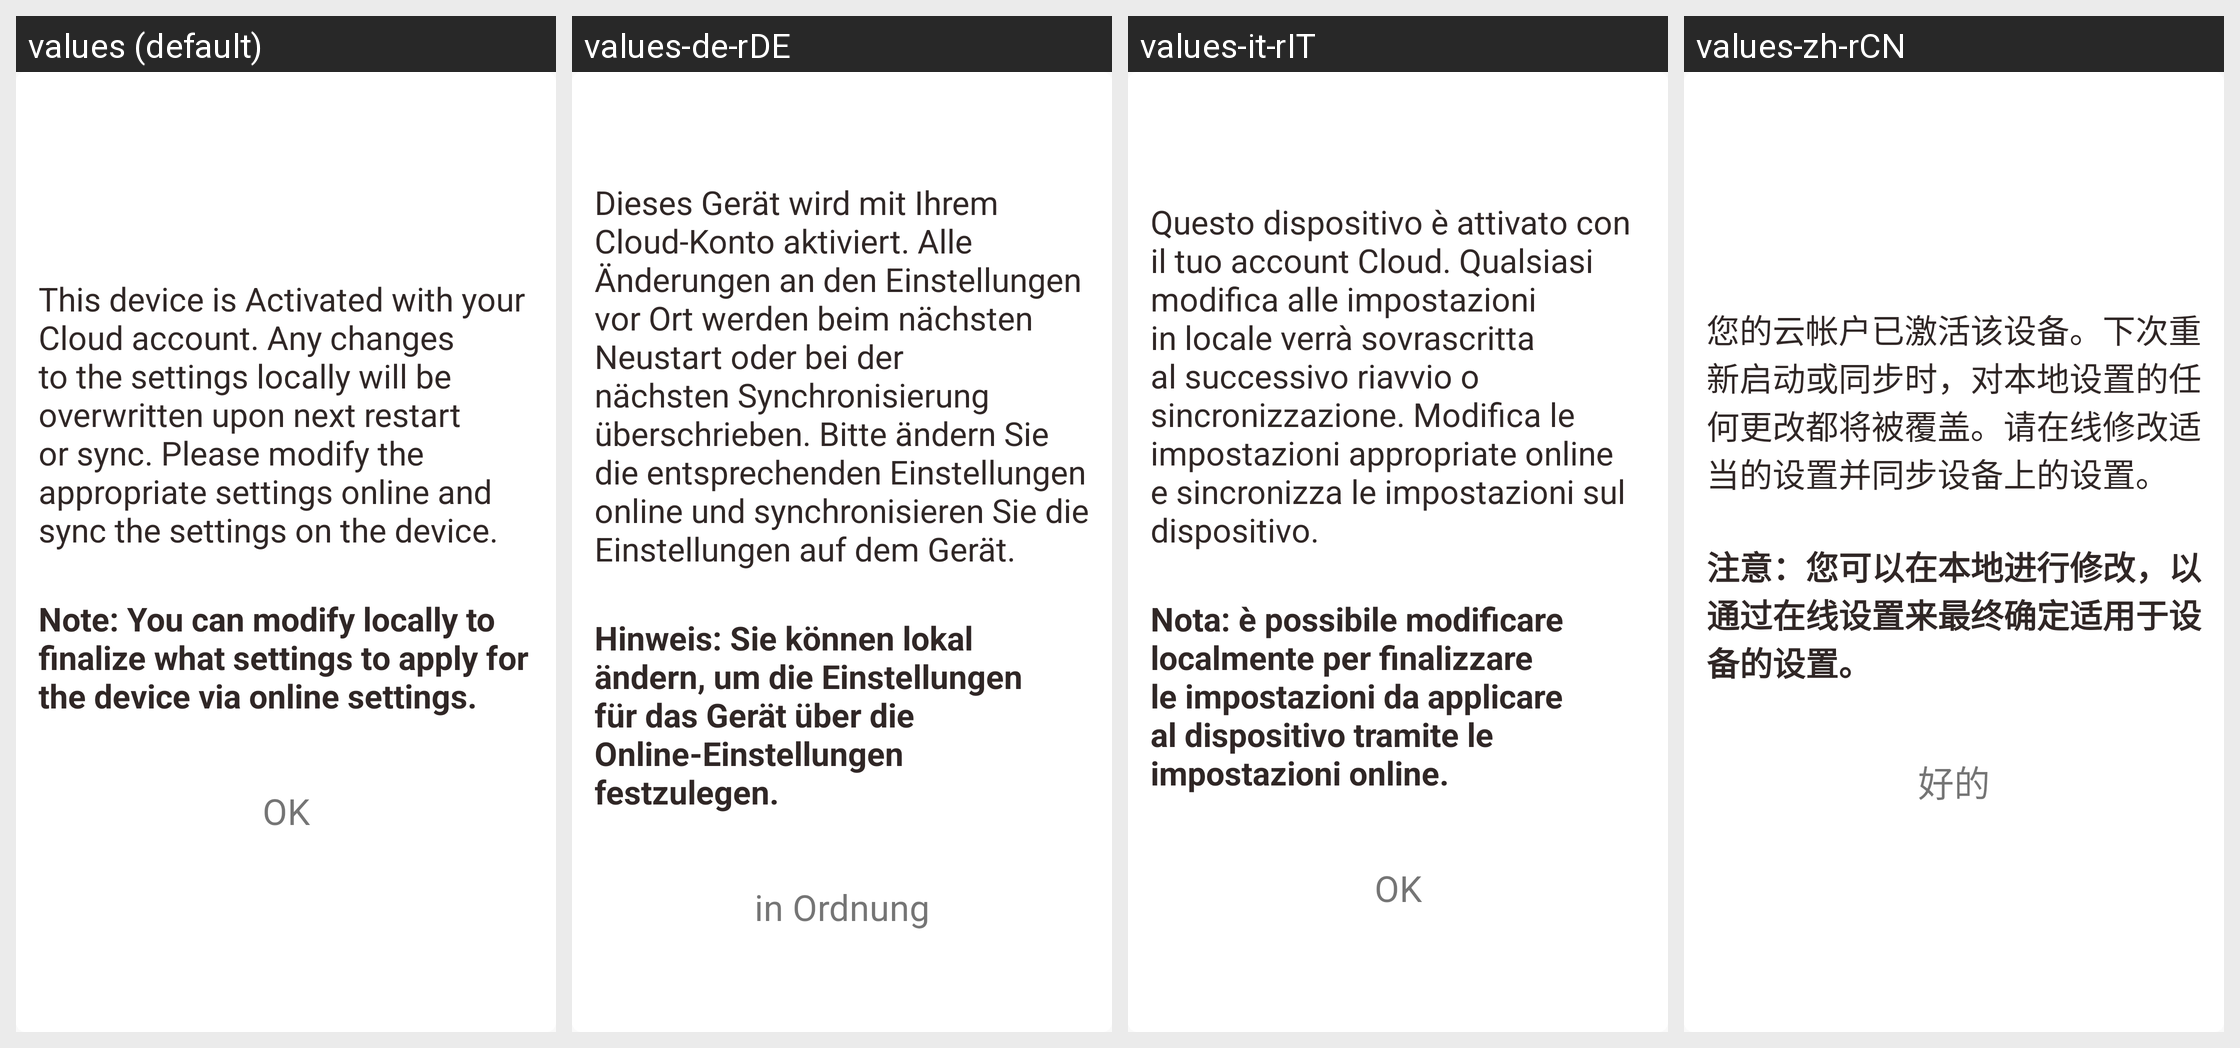

Here is an Android app screen in its default locale and in the app's own translations. Write out the translated-string differences for the strings that appear on this screen.
Android screen res/layout/activate_dialog.xml rendered under 4 locales, left to right: values (default), values-de-rDE, values-it-rIT, values-zh-rCN. Device: Nexus 5 (rendered at 1080×1920; each locale shown at half size, 540×960, under a caption strip naming it); theme AppTheme.
Other locales in the repository, not shown: values-es-rES, values-fr-rFR, values-hi-rIN, values-ja-rJP, values-kn-rIN, values-ta-rIN, values-te-rIN.
Strings drawn on this screen, with the default value and each locale's value (text and hints the layout hard-codes, and strings that could not be matched under every locale, appear in the picture but are not listed):

setting_message
  values: This device is Activated with your Cloud account. Any changes to the settings locally will be overwritten upon next restart or sync. Please modify the appropriate settings online and sync the settings on the device.
  values-de-rDE: Dieses Gerät wird mit Ihrem Cloud-Konto aktiviert. Alle Änderungen an den Einstellungen vor Ort werden beim nächsten Neustart oder bei der nächsten Synchronisierung überschrieben. Bitte ändern Sie die entsprechenden Einstellungen online und synchronisieren Sie die Einstellungen auf dem Gerät.
  values-it-rIT: Questo dispositivo è attivato con il tuo account Cloud. Qualsiasi modifica alle impostazioni in locale verrà sovrascritta al successivo riavvio o sincronizzazione. Modifica le impostazioni appropriate online e sincronizza le impostazioni sul dispositivo.
  values-zh-rCN: 您的云帐户已激活该设备。下次重新启动或同步时，对本地设置的任何更改都将被覆盖。请在线修改适当的设置并同步设备上的设置。

setting_note
  values: Note: You can modify locally to finalize what settings to apply for the device via online settings.
  values-de-rDE: Hinweis: Sie können lokal ändern, um die Einstellungen für das Gerät über die Online-Einstellungen festzulegen.
  values-it-rIT: Nota: è possibile modificare localmente per finalizzare le impostazioni da applicare al dispositivo tramite le impostazioni online.
  values-zh-rCN: 注意：您可以在本地进行修改，以通过在线设置来最终确定适用于设备的设置。

tv_ok
  values: OK
  values-de-rDE: in Ordnung
  values-it-rIT: OK
  values-zh-rCN: 好的
